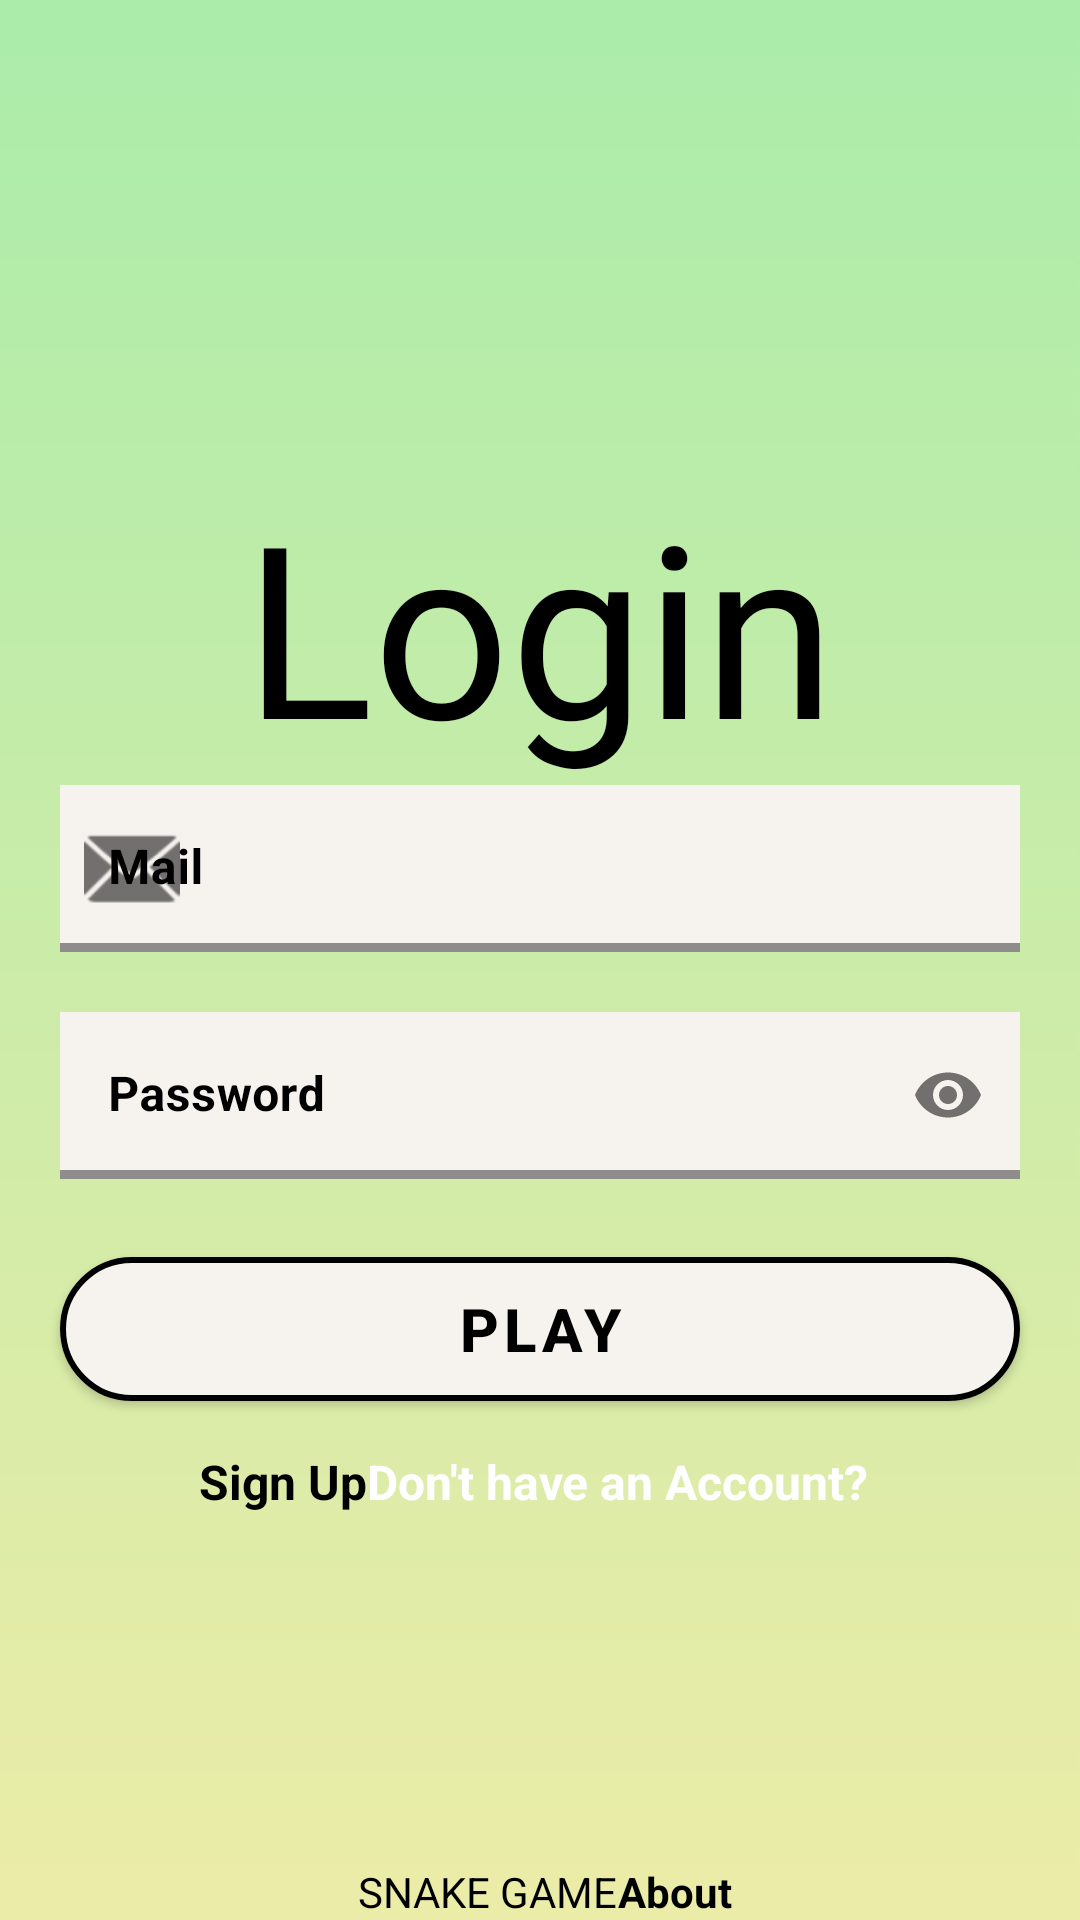

Write the Android layout XML for this screen, with the resource values it uses.
<!-- AndroidManifest.xml: application theme Theme.Snake -->
<!-- res/layout/activity_main_login.xml -->
<?xml version="1.0" encoding="utf-8"?>
<LinearLayout xmlns:android="http://schemas.android.com/apk/res/android"
    xmlns:app="http://schemas.android.com/apk/res-auto"
    xmlns:tools="http://schemas.android.com/tools"
    android:layout_width="match_parent"
    android:layout_height="match_parent"
    android:orientation="vertical"
    android:gravity="center"
    android:id="@+id/activity_login"
    android:background="@drawable/green_background"
    tools:context=".Activities.MainActivityLogin">

    <ImageView
        android:id="@+id/login_IMG_background"
        android:layout_width="130dp"
        android:layout_height="130dp"
        android:layout_marginTop="25dp"
        android:src="@drawable/anaconda" />

    <TextView
        android:layout_width="wrap_content"
        android:layout_height="wrap_content"
        android:layout_gravity="center_horizontal"
        android:fontFamily="@font/poisonlovepersonalusejevlo"
        android:text="Login"
        android:textAlignment="center"
        android:textColor="@color/black"
        android:textSize="80dp" />

    <LinearLayout
        android:layout_width="match_parent"
        android:layout_height="wrap_content"
        android:orientation="vertical">


        <com.google.android.material.textfield.TextInputLayout
            android:layout_width="match_parent"
            android:layout_height="match_parent"
            android:layout_marginStart="20dp"
            android:layout_marginEnd="20dp"
            app:startIconDrawable="@android:drawable/ic_dialog_email"
            app:boxStrokeColor="@color/black"
            app:boxStrokeWidth="3dp"
            android:layout_gravity="center"
            android:textColorHint="@color/black"
            app:hintTextColor="@color/black">

            <com.google.android.material.textfield.TextInputEditText
                android:id="@+id/main_EDT_email"
                android:layout_width="match_parent"
                android:layout_height="wrap_content"
                android:background="#F6F3EF"
                android:hint="Mail"
                android:textStyle="bold" />
        </com.google.android.material.textfield.TextInputLayout>

        <com.google.android.material.textfield.TextInputLayout
            android:id="@+id/main_LOT_password"
            android:layout_width="match_parent"
            android:layout_height="match_parent"
            android:layout_margin="20dp"
            android:layout_gravity="center"
            app:startIconDrawable="@drawable/ic_password"
            app:endIconMode="password_toggle"
            app:boxStrokeColor="@color/black"
            app:boxStrokeWidth="3dp"
            android:textColorHint="@color/black"
            app:hintTextColor="@color/black">

            <com.google.android.material.textfield.TextInputEditText
                android:id="@+id/main_EDT_password"
                android:layout_width="match_parent"
                android:layout_height="wrap_content"
                android:hint="Password"
                android:textStyle="bold"
                android:background="#F6F3EF"
                android:inputType="textPassword" />

        </com.google.android.material.textfield.TextInputLayout>

        <com.google.android.material.button.MaterialButton
            android:id="@+id/main_BTN_sign_in"
            android:layout_width="match_parent"
            android:layout_height="60dp"
            android:layout_marginStart="20dp"
            android:layout_marginEnd="20dp"
            android:text="Play"
            android:textColor="@color/black"
            android:textSize="20dp"
            android:textStyle="bold"
            app:cornerRadius="30dp"
            app:strokeWidth="2dp"
            android:backgroundTint="#F6F3EF" />

        <LinearLayout
            android:id="@+id/LL_middle"
            android:layout_width="match_parent"
            android:layout_height="wrap_content"
            android:layout_marginTop="10dp"
            android:gravity="center"
            android:orientation="horizontal"
            android:textAlignment="center">

            <TextView
                android:id="@+id/textViewSignUp"
                android:layout_width="wrap_content"
                android:layout_height="wrap_content"
                android:text="Sign Up"
                android:textSize="16dp"
                android:textStyle="bold"
                android:textColor="@color/black" />

            <TextView
                android:layout_width="wrap_content"
                android:layout_height="wrap_content"
                android:text="Don't have an Account? "
                android:textStyle="bold"
                android:textSize="16dp"
                android:textColor="@color/white" />


        </LinearLayout>
    </LinearLayout>

    <LinearLayout
        android:id="@+id/LL_lower"
        android:layout_width="match_parent"
        android:layout_height="match_parent"
        android:layout_below="@+id/LL_top"
        android:layout_marginTop="40dp"
        android:layout_centerInParent="false"
        android:layout_gravity="center"
        android:gravity="center"
        android:orientation="horizontal">

        <TextView
            android:layout_width="wrap_content"
            android:layout_height="wrap_content"
            android:text=" SNAKE GAME"
            android:layout_gravity="bottom"
            android:textColor="@color/black" />

        <TextView
            android:id="@+id/textViewAbout"
            android:layout_width="wrap_content"
            android:layout_height="wrap_content"
            android:text="About"
            android:textStyle="bold"
            android:layout_gravity="bottom"
            android:textColor="@color/black" />

    </LinearLayout>

</LinearLayout>
<!-- resources referenced by this layout -->
<resources>
  <color name="black">#FF000000</color>
  <color name="white">#FFFFFFFF</color>
  <!-- drawable green_background: jpg bitmap (drawable-v24, 12957 bytes) -->
  <style name="Theme.Snake" parent="Theme.MaterialComponents.DayNight.DarkActionBar">
          
          <item name="colorPrimary">@color/purple_500</item>
          <item name="colorPrimaryVariant">@color/purple_700</item>
          <item name="colorOnPrimary">@color/white</item>
          
          <item name="colorSecondary">@color/teal_200</item>
          <item name="colorSecondaryVariant">@color/teal_700</item>
          <item name="colorOnSecondary">@color/black</item>
          
          <item name="android:statusBarColor">?attr/colorPrimaryVariant</item>
          
      </style>
  <color name="purple_500">#FF6200EE</color>
  <color name="purple_700">#FF3700B3</color>
  <color name="teal_200">#FF03DAC5</color>
  <color name="teal_700">#FF018786</color>
</resources>
